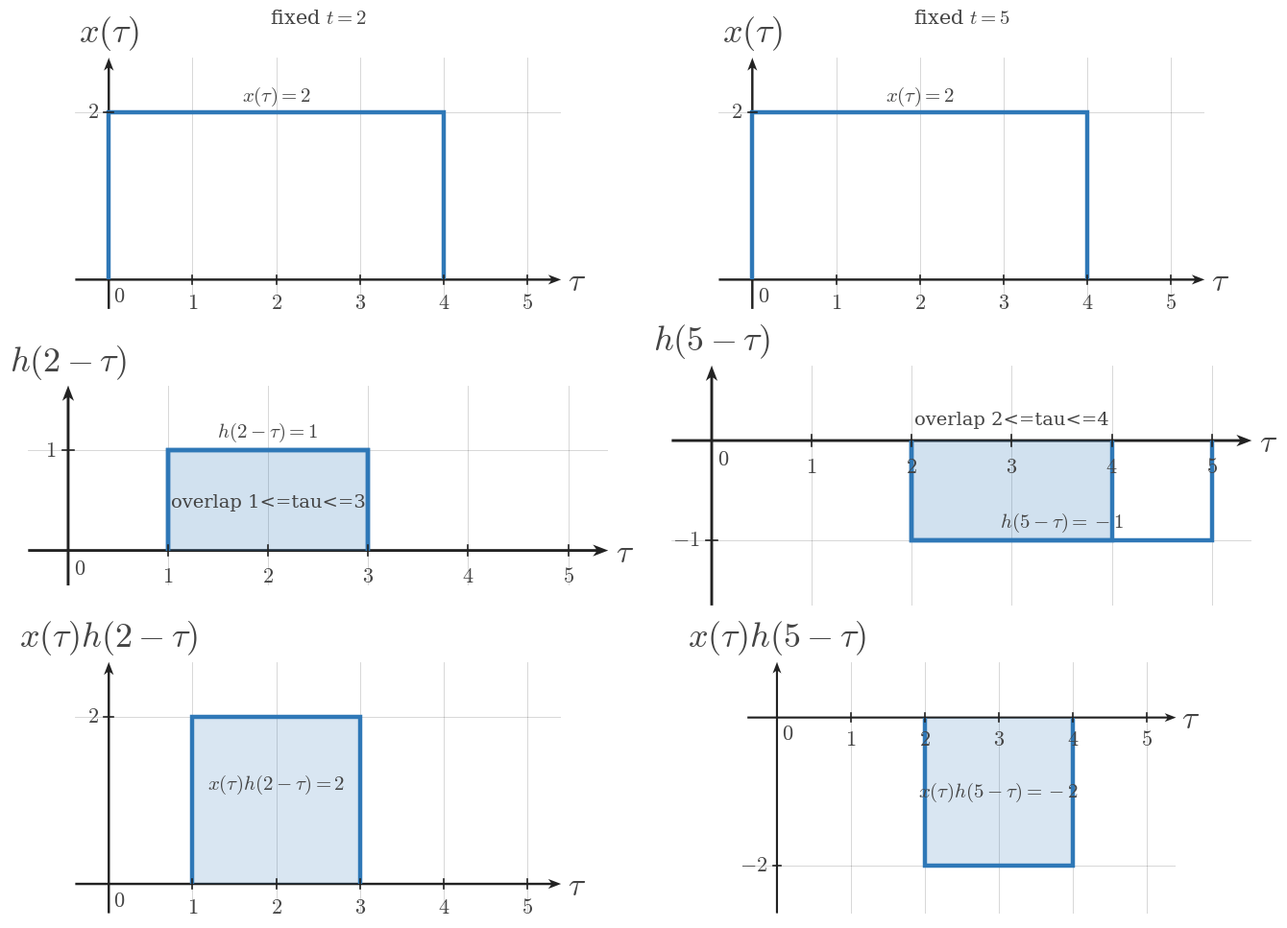

Write the Python code that produced this figure. (Note: this script raises an exception after producing the figure.)
from __future__ import annotations

from pathlib import Path

import numpy as np
import matplotlib.pyplot as plt


plt.rcParams.update({
    "mathtext.fontset": "cm",
    "font.family": "serif",
    "figure.facecolor": "white",
    "axes.facecolor": "white",
})

SIGNAL_COLOR = "#2f78b7"
AXIS_COLOR = "#222222"
LABEL_COLOR = "#444444"
TICK_LABEL_COLOR = "#444444"
GRID_COLOR = "#000000"
GUIDE_COLOR = "#777777"
ANNOTATION_COLOR = "#555555"

SIGNAL_LW = 3.2
AXIS_LW = 1.4
TICK_LW = 1.2
GRID_LW = 0.6
GUIDE_LW = 1.5

TICK_LABEL_SIZE = 16
AXIS_LABEL_SIZE = 24
TOP_LABEL_SIZE = 26
ANNOTATION_SIZE = 15

TICK_HALF_LEN = 0.055
OPEN_MARKER_SIZE = 9
CLOSED_MARKER_SIZE = 8
ENDPOINT_EDGEWIDTH = 2.3
DEFAULT_DPI = 160
DEFAULT_FIGSIZE = (9.12, 7.68)
DEFAULT_COMPARISON_FIGSIZE = (13.4, 9.75)

AXIS_ARROW_KW = dict(
    angles="xy",
    scale_units="xy",
    scale=1,
    width=0.0048,
    headwidth=4.2,
    headlength=5.5,
    headaxislength=4.3,
    color=AXIS_COLOR,
    pivot="tail",
    clip_on=False,
)


def math_label(value):
    if isinstance(value, str):
        return value
    value = float(value)
    if np.isclose(value, round(value)):
        return rf"${int(round(value))}$"
    return rf"${value:g}$"


def standard_ct_figure(square=False):
    figsize = (5.6, 5.6) if square else DEFAULT_FIGSIZE
    fig, ax = plt.subplots(figsize=figsize, dpi=DEFAULT_DPI)
    fig.patch.set_facecolor("white")
    ax.set_facecolor("white")
    return fig, ax


def setup_ct_signal_axes(
    ax,
    *,
    xlim,
    ylim,
    xticks,
    yticks,
    x_axis_label=r"$t$",
    y_axis_label=r"$x(t)$",
    show_grid=True,
    show_origin=True,
    y_tick_label_side="left",
    equal_aspect=True,
):
    ax.set_xlim(*xlim)
    ax.set_ylim(*ylim)

    if equal_aspect:
        ax.set_aspect("equal", adjustable="box")

    ax.set_xticks(xticks)
    ax.set_yticks(yticks)

    if show_grid:
        ax.grid(True, linewidth=GRID_LW, alpha=0.18, color=GRID_COLOR)
        ax.set_axisbelow(True)

    for spine in ax.spines.values():
        spine.set_visible(False)

    ax.tick_params(left=False, bottom=False, labelleft=False, labelbottom=False)

    x_axis_start, x_axis_end = xlim
    y_axis_start, y_axis_end = ylim

    ax.quiver(x_axis_start, 0, x_axis_end - x_axis_start, 0, **AXIS_ARROW_KW)
    ax.quiver(0, y_axis_start, 0, y_axis_end - y_axis_start, **AXIS_ARROW_KW)

    for t in xticks:
        if abs(t) < 1e-12:
            continue
        ax.plot([t, t], [-TICK_HALF_LEN, TICK_HALF_LEN], color=AXIS_COLOR, lw=TICK_LW, zorder=5)
        ax.text(t, -0.16, math_label(t), fontsize=TICK_LABEL_SIZE, ha="center", va="top", color=TICK_LABEL_COLOR, zorder=6)

    for y in yticks:
        if abs(y) < 1e-12:
            continue
        ax.plot([-TICK_HALF_LEN, TICK_HALF_LEN], [y, y], color=AXIS_COLOR, lw=TICK_LW, zorder=5)
        if y_tick_label_side == "right":
            ax.text(0.12, y, math_label(y), fontsize=TICK_LABEL_SIZE, ha="left", va="center", color=TICK_LABEL_COLOR, zorder=6)
        else:
            ax.text(-0.12, y, math_label(y), fontsize=TICK_LABEL_SIZE, ha="right", va="center", color=TICK_LABEL_COLOR, zorder=6)

    if show_origin:
        ax.text(0.06, -0.08, r"$0$", fontsize=TICK_LABEL_SIZE, ha="left", va="top", color=TICK_LABEL_COLOR, zorder=6)

    x_pad = 0.08 * (xlim[1] - xlim[0]) / 6
    y_pad = 0.08 * (ylim[1] - ylim[0]) / 4

    ax.text(
        x_axis_end + x_pad,
        -0.03,
        x_axis_label,
        fontsize=AXIS_LABEL_SIZE,
        ha="left",
        va="center",
        color=LABEL_COLOR,
        clip_on=False,
    )
    ax.text(
        0,
        y_axis_end + y_pad,
        y_axis_label,
        fontsize=TOP_LABEL_SIZE,
        ha="center",
        va="bottom",
        color=LABEL_COLOR,
        clip_on=False,
    )


def plot_signal(ax, t, x, *, lw=SIGNAL_LW, color=SIGNAL_COLOR, zorder=4):
    ax.plot(
        t,
        x,
        color=color,
        linewidth=lw,
        solid_capstyle="butt",
        solid_joinstyle="miter",
        zorder=zorder,
    )


def plot_smooth_signal(ax, t, x, *, lw=2.35, color=SIGNAL_COLOR, zorder=4):
    ax.plot(
        t,
        x,
        color=color,
        linewidth=lw,
        solid_capstyle="round",
        zorder=zorder,
    )


def draw_dotted_guide(ax, x_values, y_values):
    ax.plot(
        x_values,
        y_values,
        color=GUIDE_COLOR,
        linewidth=GUIDE_LW,
        linestyle=(0, (1.1, 2.4)),
        zorder=3,
    )


def draw_open_endpoint(ax, t0, x0):
    ax.plot(
        t0,
        x0,
        marker="o",
        markersize=OPEN_MARKER_SIZE,
        markerfacecolor="white",
        markeredgecolor=SIGNAL_COLOR,
        markeredgewidth=ENDPOINT_EDGEWIDTH,
        linestyle="None",
        zorder=6,
    )


def draw_closed_endpoint(ax, t0, x0):
    ax.plot(
        t0,
        x0,
        marker="o",
        markersize=CLOSED_MARKER_SIZE,
        markerfacecolor=SIGNAL_COLOR,
        markeredgecolor=SIGNAL_COLOR,
        markeredgewidth=ENDPOINT_EDGEWIDTH,
        linestyle="None",
        zorder=6,
    )


def draw_support_bracket(ax, t_start, t_end, br_y=-0.38, label="duration"):
    ax.plot([t_start, t_end], [br_y, br_y], color=ANNOTATION_COLOR, linewidth=1.3, zorder=5)
    ax.plot([t_start, t_start], [br_y - 0.06, br_y + 0.06], color=ANNOTATION_COLOR, linewidth=1.3, zorder=5)
    ax.plot([t_end, t_end], [br_y - 0.06, br_y + 0.06], color=ANNOTATION_COLOR, linewidth=1.3, zorder=5)
    ax.text(
        (t_start + t_end) / 2,
        br_y - 0.12,
        label,
        fontsize=ANNOTATION_SIZE,
        ha="center",
        va="top",
        color=ANNOTATION_COLOR,
    )


def draw_offset_line(ax, t_start, t_end, offset):
    ax.plot(
        [t_start, t_end],
        [offset, offset],
        color=GUIDE_COLOR,
        linewidth=1.4,
        linestyle=(0, (1.1, 2.4)),
        zorder=3,
    )


def draw_amplitude_bracket(ax, x_bracket, offset, max_value):
    ax.plot([x_bracket, x_bracket], [offset, max_value], color=ANNOTATION_COLOR, linewidth=1.3, zorder=5)
    ax.plot([x_bracket - 0.07, x_bracket + 0.07], [offset, offset], color=ANNOTATION_COLOR, linewidth=1.3, zorder=5)
    ax.plot([x_bracket - 0.07, x_bracket + 0.07], [max_value, max_value], color=ANNOTATION_COLOR, linewidth=1.3, zorder=5)


def save_ct_figure(fig, output_path):
    Path(output_path).parent.mkdir(parents=True, exist_ok=True)
    fig.savefig(output_path, bbox_inches="tight", facecolor="white")


def draw_rect_signal(
    ax,
    start,
    end,
    height,
    *,
    baseline=0,
    edge_color=SIGNAL_COLOR,
    fill_color=SIGNAL_COLOR,
    fill_alpha=0.0,
    lw=SIGNAL_LW,
    zorder=4,
):
    xs = [start, start, end, end]
    ys = [baseline, height, height, baseline]
    if fill_alpha > 0:
        ax.fill(xs, ys, color=fill_color, alpha=fill_alpha, zorder=zorder - 1, linewidth=0)
    plot_signal(ax, xs, ys, lw=lw, color=edge_color, zorder=zorder)


def draw_zero_line(ax, xlim, *, lw=2.1, color=SIGNAL_COLOR, zorder=4):
    plot_signal(ax, [xlim[0], xlim[1]], [0, 0], lw=lw, color=color, zorder=zorder)


def draw_texts(ax, texts):
    for item in texts or []:
        params = dict(
            fontsize=item.get("fontsize", ANNOTATION_SIZE),
            ha=item.get("ha", "center"),
            va=item.get("va", "center"),
            color=item.get("color", LABEL_COLOR),
            rotation=item.get("rotation", 0),
            clip_on=item.get("clip_on", False),
            zorder=item.get("zorder", 7),
        )
        ax.text(item["x"], item["y"], item["text"], **params)


def draw_annotations(ax, annotations):
    for item in annotations or []:
        params = dict(
            fontsize=item.get("fontsize", ANNOTATION_SIZE),
            color=item.get("color", LABEL_COLOR),
            ha=item.get("ha", "center"),
            va=item.get("va", "center"),
        )
        if "arrowprops" in item:
            params["arrowprops"] = item["arrowprops"]
        ax.annotate(item["text"], xy=item["xy"], xytext=item["xytext"], **params)


def render_panel(ax, panel):
    setup_ct_signal_axes(
        ax,
        xlim=panel["xlim"],
        ylim=panel["ylim"],
        xticks=panel["xticks"],
        yticks=panel["yticks"],
        x_axis_label=panel.get("x_label", r"$\tau$"),
        y_axis_label=panel.get("y_label", r"$x(\tau)$"),
        show_grid=panel.get("show_grid", True),
        show_origin=panel.get("show_origin", True),
        y_tick_label_side=panel.get("y_tick_label_side", "left"),
        equal_aspect=panel.get("equal_aspect", True),
    )

    if panel.get("zero_line"):
        draw_zero_line(ax, panel["xlim"], lw=panel.get("zero_line_lw", 2.1), color=panel.get("zero_line_color", SIGNAL_COLOR), zorder=panel.get("zero_line_zorder", 4))

    if panel.get("main_rect"):
        rect = panel["main_rect"]
        draw_rect_signal(
            ax,
            rect["start"],
            rect["end"],
            rect["height"],
            baseline=rect.get("baseline", 0),
            edge_color=rect.get("edge_color", SIGNAL_COLOR),
            fill_color=rect.get("fill_color", SIGNAL_COLOR),
            fill_alpha=rect.get("fill_alpha", 0.0),
            lw=rect.get("lw", SIGNAL_LW),
            zorder=rect.get("zorder", 4),
        )

    if panel.get("overlap"):
        overlap = panel["overlap"]
        height = overlap["height"]
        draw_rect_signal(
            ax,
            overlap["start"],
            overlap["end"],
            height,
            baseline=overlap.get("baseline", 0),
            edge_color=overlap.get("edge_color", SIGNAL_COLOR),
            fill_color=overlap.get("fill_color", SIGNAL_COLOR),
            fill_alpha=overlap.get("fill_alpha", 0.18),
            lw=overlap.get("lw", SIGNAL_LW),
            zorder=overlap.get("zorder", 4),
        )

    if panel.get("interval_bracket"):
        bracket = panel["interval_bracket"]
        draw_support_bracket(
            ax,
            bracket["start"],
            bracket["end"],
            br_y=bracket.get("y", -0.38),
            label=bracket.get("text", "duration"),
        )

    if panel.get("offset_line"):
        offset = panel["offset_line"]
        draw_offset_line(ax, offset["start"], offset["end"], offset["y"])

    if panel.get("amplitude_bracket"):
        bracket = panel["amplitude_bracket"]
        draw_amplitude_bracket(ax, bracket["x"], bracket["offset"], bracket["max"])

    draw_texts(ax, panel.get("texts"))
    draw_annotations(ax, panel.get("annotations"))
    draw_texts(ax, panel.get("figure_texts"))


def render_single_stack(spec):
    fig, axes = plt.subplots(
        len(spec["panels"]),
        1,
        figsize=spec.get("figure_size", DEFAULT_FIGSIZE),
        dpi=DEFAULT_DPI,
    )
    if len(spec["panels"]) == 1:
        axes = [axes]

    for ax, panel in zip(axes, spec["panels"]):
        render_panel(ax, panel)

    for item in spec.get("figure_texts", []):
        fig.text(
            item["x"],
            item["y"],
            item["text"],
            fontsize=item.get("fontsize", ANNOTATION_SIZE),
            ha=item.get("ha", "center"),
            va=item.get("va", "center"),
            color=item.get("color", LABEL_COLOR),
            rotation=item.get("rotation", 0),
        )

    fig.tight_layout(pad=0.9, h_pad=1.2)
    save_ct_figure(fig, spec["output_path"])
    plt.close(fig)


def render_comparison(spec):
    fig, axes = plt.subplots(
        3,
        2,
        figsize=spec.get("figure_size", DEFAULT_COMPARISON_FIGSIZE),
        dpi=DEFAULT_DPI,
    )

    columns = spec["columns"]
    for col_idx, column in enumerate(columns):
        for row_idx, panel in enumerate(column["panels"]):
            render_panel(axes[row_idx, col_idx], panel)

        header = column.get("header_text")
        if header:
            axes[0, col_idx].text(
                0.5,
                1.12,
                header,
                transform=axes[0, col_idx].transAxes,
                fontsize=column.get("header_fontsize", ANNOTATION_SIZE),
                ha="center",
                va="bottom",
                color=column.get("header_color", LABEL_COLOR),
                clip_on=False,
            )

    for item in spec.get("figure_texts", []):
        fig.text(
            item["x"],
            item["y"],
            item["text"],
            fontsize=item.get("fontsize", ANNOTATION_SIZE),
            ha=item.get("ha", "center"),
            va=item.get("va", "center"),
            color=item.get("color", LABEL_COLOR),
            rotation=item.get("rotation", 0),
        )

    fig.tight_layout(pad=0.9, h_pad=1.0, w_pad=1.0)
    save_ct_figure(fig, spec["output_path"])
    plt.close(fig)


def render_image(spec):
    if spec["layout"] == "single":
        render_single_stack(spec)
    elif spec["layout"] == "comparison":
        render_comparison(spec)
    else:
        raise ValueError(f"unknown layout: {spec['layout']}")

SPEC = {'layout': 'comparison',
 'output_path': '/home/jake/Developer/MA/PIPELINE/Electrical-and-Computer-Engineering/2-Build-Lessons/4-Image-Generation/1-Outputs/Continuous-Time-Signal-Processing/6.3--convolution-setup-Images/images/l007-s005-qg-q002-q002.png',
 'figure_size': (13.6, 9.7),
 'columns': [{'header_text': 'fixed $t=2$',
              'panels': [{'xlim': (-0.4, 5.4),
                          'ylim': (-0.35, 2.65),
                          'xticks': [0, 1, 2, 3, 4, 5],
                          'yticks': [2],
                          'x_label': '$\\tau$',
                          'y_label': '$x(\\tau)$',
                          'zero_line': False,
                          'y_tick_label_side': 'left',
                          'equal_aspect': True,
                          'show_origin': True,
                          'main_rect': {'start': 0, 'end': 4, 'height': 2},
                          'texts': [{'text': '$x(\\tau)=2$',
                                     'x': 2.0,
                                     'y': 2.18,
                                     'fontsize': 15}]},
                         {'xlim': (-0.4, 5.4),
                          'ylim': (-0.35, 1.65),
                          'xticks': [0, 1, 2, 3, 4, 5],
                          'yticks': [1],
                          'x_label': '$\\tau$',
                          'y_label': '$h(2-\\tau)$',
                          'zero_line': False,
                          'y_tick_label_side': 'left',
                          'equal_aspect': True,
                          'show_origin': True,
                          'main_rect': {'start': 1, 'end': 3, 'height': 1},
                          'overlap': {'start': 1,
                                      'end': 3,
                                      'height': 1,
                                      'fill_alpha': 0.22},
                          'texts': [{'text': '$h(2-\\tau)=1$',
                                     'x': 2.0,
                                     'y': 1.18,
                                     'fontsize': 15},
                                    {'text': 'overlap 1<=tau<=3',
                                     'x': 2.0,
                                     'y': 0.48,
                                     'fontsize': 14}]},
                         {'xlim': (-0.4, 5.4),
                          'ylim': (-0.35, 2.65),
                          'xticks': [0, 1, 2, 3, 4, 5],
                          'yticks': [2],
                          'x_label': '$\\tau$',
                          'y_label': '$x(\\tau)h(2-\\tau)$',
                          'zero_line': False,
                          'y_tick_label_side': 'left',
                          'equal_aspect': True,
                          'show_origin': True,
                          'main_rect': {'start': 1,
                                        'end': 3,
                                        'height': 2,
                                        'fill_alpha': 0.18},
                          'texts': [{'text': '$x(\\tau)h(2-\\tau)=2$',
                                     'x': 2.0,
                                     'y': 1.18,
                                     'fontsize': 15}]}]},
             {'header_text': 'fixed $t=5$',
              'panels': [{'xlim': (-0.4, 5.4),
                          'ylim': (-0.35, 2.65),
                          'xticks': [0, 1, 2, 3, 4, 5],
                          'yticks': [2],
                          'x_label': '$\\tau$',
                          'y_label': '$x(\\tau)$',
                          'zero_line': False,
                          'y_tick_label_side': 'left',
                          'equal_aspect': True,
                          'show_origin': True,
                          'main_rect': {'start': 0, 'end': 4, 'height': 2},
                          'texts': [{'text': '$x(\\tau)=2$',
                                     'x': 2.0,
                                     'y': 2.18,
                                     'fontsize': 15}]},
                         {'xlim': (-0.4, 5.4),
                          'ylim': (-1.65, 0.75),
                          'xticks': [0, 1, 2, 3, 4, 5],
                          'yticks': [-1],
                          'x_label': '$\\tau$',
                          'y_label': '$h(5-\\tau)$',
                          'zero_line': False,
                          'y_tick_label_side': 'left',
                          'equal_aspect': True,
                          'show_origin': True,
                          'main_rect': {'start': 2, 'end': 5, 'height': -1},
                          'overlap': {'start': 2,
                                      'end': 4,
                                      'height': -1,
                                      'fill_alpha': 0.22},
                          'texts': [{'text': '$h(5-\\tau)=-1$',
                                     'x': 3.5,
                                     'y': -0.82,
                                     'fontsize': 15},
                                    {'text': 'overlap 2<=tau<=4',
                                     'x': 3.0,
                                     'y': 0.2,
                                     'fontsize': 14}]},
                         {'xlim': (-0.4, 5.4),
                          'ylim': (-2.65, 0.75),
                          'xticks': [0, 1, 2, 3, 4, 5],
                          'yticks': [-2],
                          'x_label': '$\\tau$',
                          'y_label': '$x(\\tau)h(5-\\tau)$',
                          'zero_line': False,
                          'y_tick_label_side': 'left',
                          'equal_aspect': True,
                          'show_origin': True,
                          'main_rect': {'start': 2,
                                        'end': 4,
                                        'height': -2,
                                        'fill_alpha': 0.18},
                          'texts': [{'text': '$x(\\tau)h(5-\\tau)=-2$',
                                     'x': 3.0,
                                     'y': -1.02,
                                     'fontsize': 15}]}]}],
 'figure_texts': []}

if __name__ == "__main__":
    render_image(SPEC)
